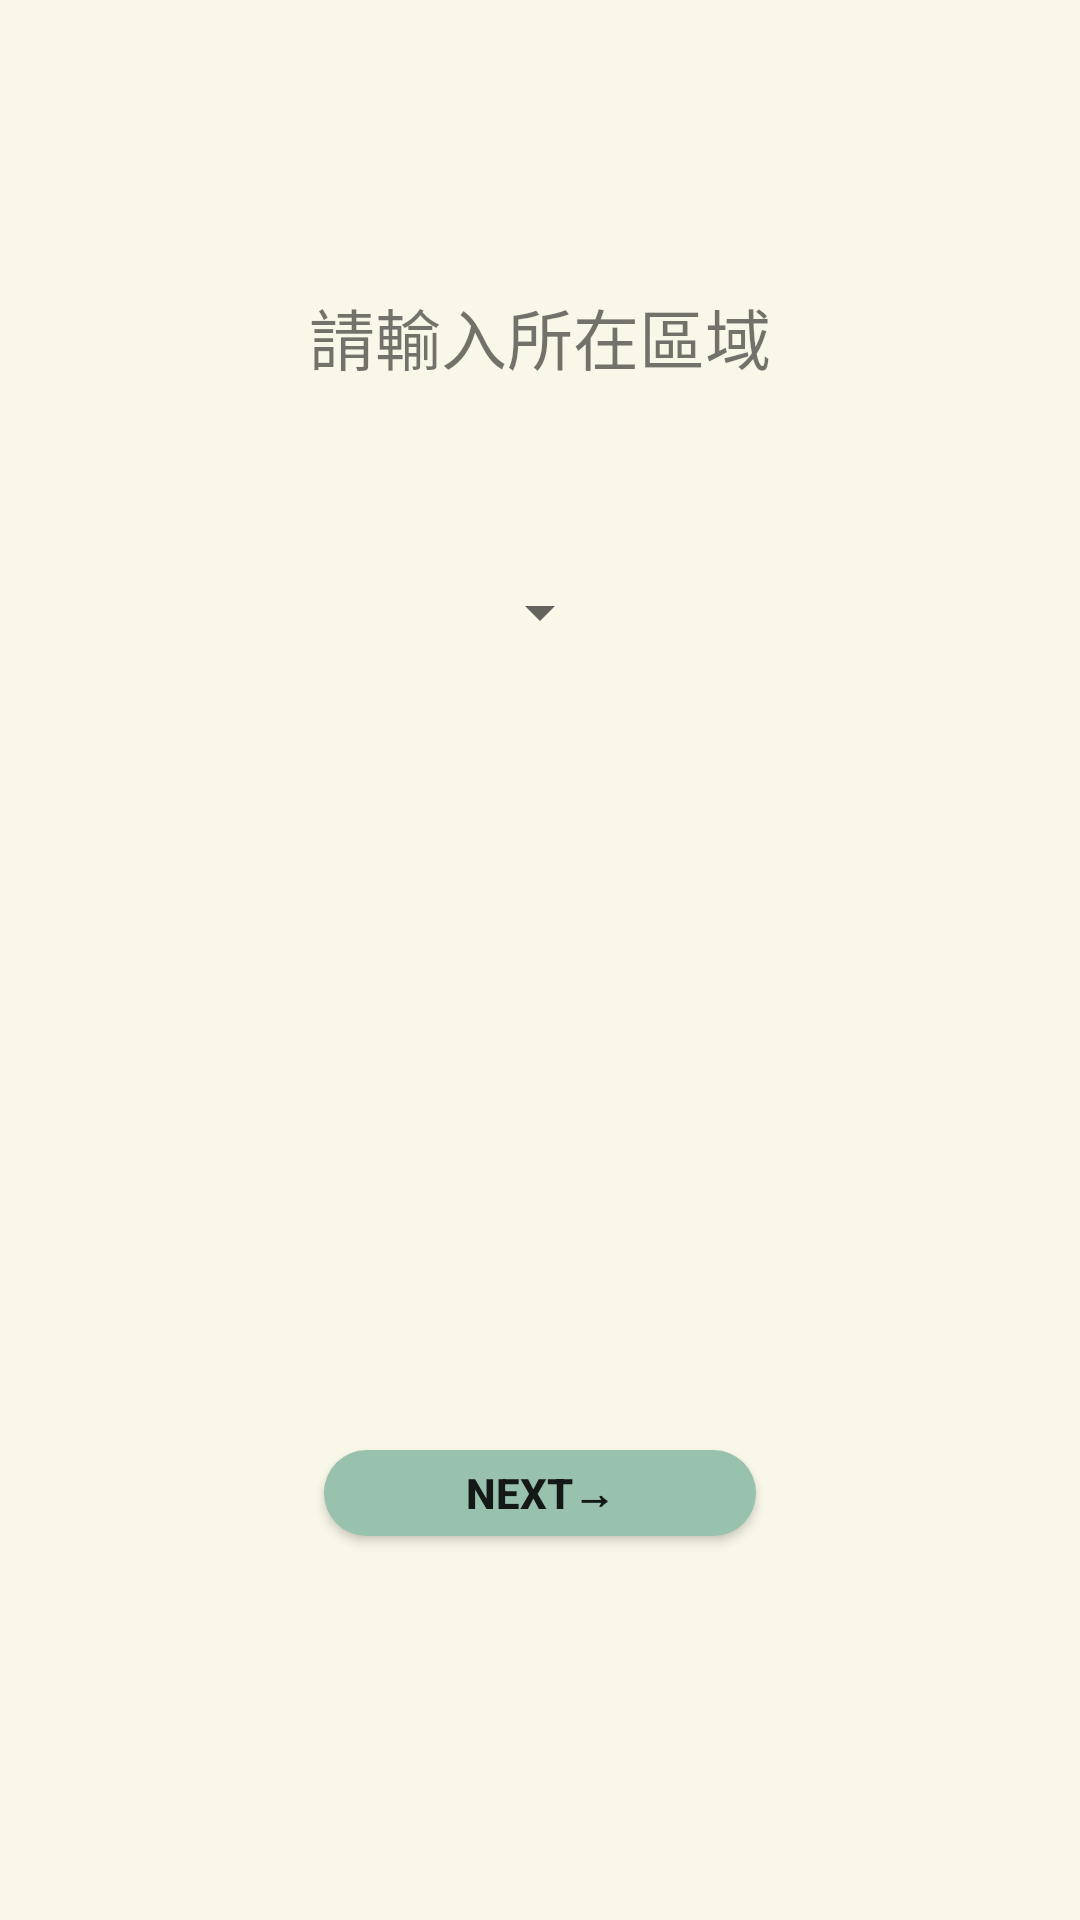

Produce the Android XML layout that renders to this screen, including the resource entries it uses.
<!-- AndroidManifest.xml: application theme TTheme_SplashScreen -->
<!-- res/layout/fragment_register_area.xml -->
<?xml version="1.0" encoding="utf-8"?>
<layout
    xmlns:android="http://schemas.android.com/apk/res/android"
    xmlns:app="http://schemas.android.com/apk/res-auto"
    xmlns:tools="http://schemas.android.com/tools">

    <androidx.constraintlayout.widget.ConstraintLayout
        android:layout_width="match_parent"
        android:layout_height="match_parent"
        android:background="@color/backGroundWhite"
        tools:context=".registerinfo.RegisterAreaFragment">


        <androidx.constraintlayout.widget.Guideline
            android:id="@+id/guideline_area_center"
            android:layout_width="wrap_content"
            android:layout_height="wrap_content"
            android:orientation="vertical"
            app:layout_constraintGuide_percent=".5" />

        <androidx.constraintlayout.widget.Guideline
            android:id="@+id/guideline_tvareaTop"
            android:layout_width="wrap_content"
            android:layout_height="wrap_content"
            android:orientation="horizontal"
            app:layout_constraintGuide_percent=".15" />

        <androidx.constraintlayout.widget.Guideline
            android:id="@+id/guideline_enterareaTop"
            android:layout_width="wrap_content"
            android:layout_height="wrap_content"
            android:orientation="horizontal"
            app:layout_constraintGuide_percent=".3" />


        <androidx.constraintlayout.widget.Guideline
            android:id="@+id/guideline_btnareaStart"
            android:layout_width="wrap_content"
            android:layout_height="wrap_content"
            android:orientation="vertical"
            app:layout_constraintGuide_percent=".3" />

        <androidx.constraintlayout.widget.Guideline
            android:id="@+id/guideline_btnareaEnd"
            android:layout_width="wrap_content"
            android:layout_height="wrap_content"
            android:orientation="vertical"
            app:layout_constraintGuide_percent=".7" />

        <TextView
            android:id="@+id/tv_area"
            android:layout_width="wrap_content"
            android:layout_height="wrap_content"
            android:text="@string/register_area"
            android:textSize="22sp"
            app:layout_constraintEnd_toStartOf="@+id/guideline_area_center"
            app:layout_constraintStart_toStartOf="@+id/guideline_area_center"
            app:layout_constraintTop_toTopOf="@+id/guideline_tvareaTop" />

        <Spinner
            android:id="@+id/spinner_area"
            android:layout_width="wrap_content"
            android:layout_height="wrap_content"
            android:outlineSpotShadowColor="@color/black"
            app:layout_constraintEnd_toStartOf="@+id/guideline_area_center"
            app:layout_constraintStart_toStartOf="@+id/guideline_area_center"
            app:layout_constraintTop_toTopOf="@+id/guideline_enterareaTop" />

        <androidx.constraintlayout.widget.Guideline
            android:id="@+id/guideline_btnAreaBottom"
            android:layout_width="wrap_content"
            android:layout_height="wrap_content"
            android:orientation="horizontal"
            app:layout_constraintGuide_begin="20dp"
            app:layout_constraintGuide_percent=".8" />

        <androidx.appcompat.widget.AppCompatButton
            android:id="@+id/btn_area_next"
            android:layout_width="0dp"
            android:layout_height="0dp"
            android:background="@drawable/background_buttoncorner"
            android:text="Next→"
            android:textStyle="bold"
            app:layout_constraintBottom_toBottomOf="@id/guideline_btnAreaBottom"
            app:layout_constraintDimensionRatio="5:1"
            app:layout_constraintEnd_toEndOf="@+id/guideline_btnareaEnd"
            app:layout_constraintStart_toStartOf="@+id/guideline_btnareaStart" />

        <ProgressBar
            android:id="@+id/pb_register"
            style="?android:attr/progressBarStyle"
            android:layout_width="wrap_content"
            android:layout_height="wrap_content"
            android:visibility="gone"
            app:layout_constraintBottom_toBottomOf="parent"
            app:layout_constraintEnd_toEndOf="parent"
            app:layout_constraintStart_toStartOf="parent"
            app:layout_constraintTop_toTopOf="parent" />

    </androidx.constraintlayout.widget.ConstraintLayout>


</layout>
<!-- resources referenced by this layout -->
<resources>
  <color name="backGroundWhite">#F9F7E8</color>
  <color name="black">#FF000000</color>
  <!-- drawable background_buttoncorner (drawable) -->
  <?xml version="1.0" encoding="utf-8"?>
  <shape xmlns:android="http://schemas.android.com/apk/res/android">
  
      <solid android:color = "@color/buttonColor"/>
      <corners android:radius = "100dp"/>
  
  
  </shape>
  <string name="register_area">請輸入所在區域</string>
  <style name="TTheme_SplashScreen" parent="Theme.MaterialComponents.DayNight.Bridge">
          
          <item name="colorPrimary">@color/purple_500</item>
          <item name="colorPrimaryVariant">#FF7878</item>
          <item name="colorOnPrimary">@color/white</item>
          
          <item name="colorSecondary">@color/teal_200</item>
          <item name="colorSecondaryVariant">@color/teal_700</item>
          
          <item name="android:statusBarColor" tools:targetApi="l">?attr/colorPrimaryVariant</item>
          
  
      </style>
  <color name="buttonColor">#98C1AE</color>
  <color name="purple_500">#FF6200EE</color>
  <color name="white">#FFFFFFFF</color>
  <color name="teal_200">#FF03DAC5</color>
  <color name="teal_700">#FF018786</color>
</resources>
